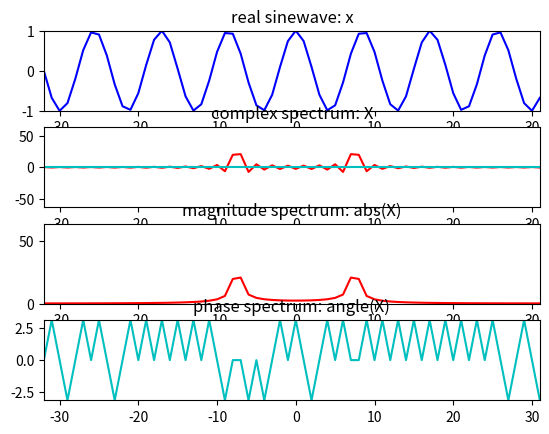

The matplotlib source for this figure:
import numpy as np
import matplotlib.pyplot as plt

plt.figure(1)
N = 64
k0 = 7.5
X = np.array([])
nv = np.arange(-N/2, N/2)
kv = np.arange(-N/2, N/2)
x = np.cos(2*np.pi*k0/N*nv)

plt.subplot(411)
plt.title('real sinewave: x')
plt.plot(nv, np.real(x),'b')
plt.axis([-N/2,N/2-1,-1,1])
for k in kv:
	s = np.exp(1j*2*np.pi*k/N*nv)
	X = np.append(X, sum(x*np.conjugate(s)))

plt.subplot(412)
plt.title('complex spectrum: X')
plt.plot(kv, np.real(X),'r')
plt.plot(kv, np.imag(X),'c')
plt.axis([-N/2,N/2-1,-N,N])

plt.subplot(413)
plt.title('magnitude spectrum: abs(X)')
plt.plot(kv, abs(X), 'r')
plt.axis([-N/2,N/2-1,0,N])

plt.subplot(414)
plt.title('phase spectrum: angle(X)')
plt.plot(kv, np.angle(X),'c')
plt.axis([-N/2,N/2-1,-np.pi,np.pi])

plt.show()
